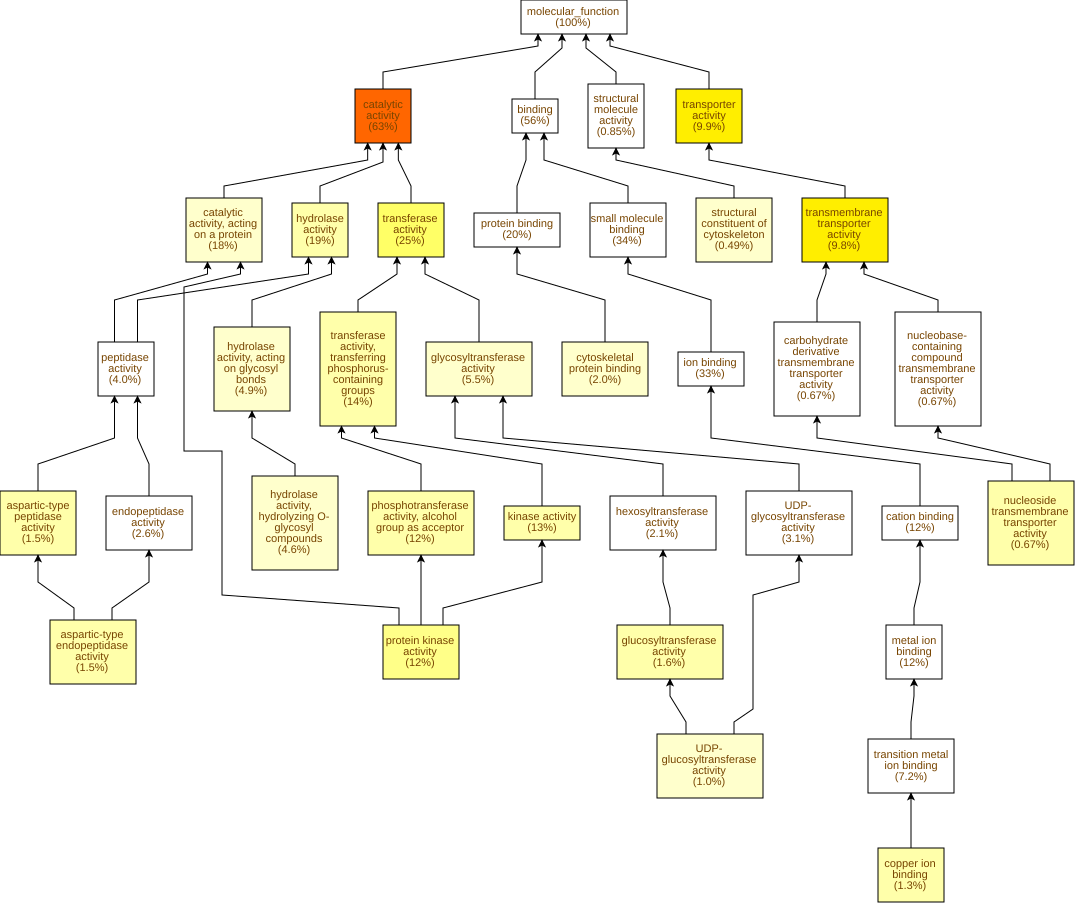

Values plotted in this chart, from the file beside it:
GO Term	Study #	Study Freq.	Pop. Freq.	p-value	q-value	name	gene products
GO:0003824	1034	63%	52%	2.59E-20	1.64E-17	catalytic activity	Cc01g14330,Cc01g14570,Cc01g12150,Cc06g18…
GO:0022857	160	9.8%	5.9%	7.42E-11	2.35E-8	transmembrane transporter activity	Cc08g09340,Cc08g11780,Cc03g05360,Cc01g19…
GO:0005215	162	9.9%	6.1%	1.06E-10	2.35E-8	transporter activity	Cc08g09340,Cc08g11780,Cc03g05360,Cc01g19…
GO:0016740	417	25%	20%	1.23E-8	1.94E-6	transferase activity	Cc01g14570,Cc01g12150,Cc07g09650,Cc08g00…
GO:0004672	195	12%	8.6%	7.61E-7	9.63E-5	protein kinase activity	Cc07g13350,Cc06g23860,Cc09g10140,Cc05g15…
GO:0016773	205	12%	9.2%	1.44E-6	1.52E-4	phosphotransferase activity, alcohol gro…	Cc07g13350,Cc06g23860,Cc09g10140,Cc05g15…
GO:0070001	24	1.5%	0.52%	1.47E-6	1.52E-4	aspartic-type peptidase activity	Cc05g03500,Cc08g14840,Cc02g07570,Cc07g19…
GO:0004190	24	1.5%	0.52%	1.47E-6	1.52E-4	aspartic-type endopeptidase activity	Cc05g03500,Cc08g14840,Cc02g07570,Cc07g19…
GO:0005507	22	1.3%	0.46%	2.54E-6	1.79E-4	copper ion binding	Cc11g15620,Cc11g15630,Cc08g14520,Cc10g00…
GO:0046527	26	1.6%	0.63%	5.58E-6	3.53E-4	glucosyltransferase activity	Cc10g15010,Cc02g33140,Cc05g10430,Cc02g20…
GO:0016301	207	13%	9.5%	8.1E-6	4.66E-4	kinase activity	Cc07g13350,Cc01g14570,Cc06g23860,Cc09g10…
GO:0016772	224	14%	11%	1.21E-5	6.36E-4	transferase activity, transferring phosp…	Cc07g13350,Cc01g14570,Cc06g23860,Cc09g10…
GO:0005337	11	0.67%	0.16%	1.26E-5	6.36E-4	nucleoside transmembrane transporter act…	Cc08g11780,Cc02g12240,Cc03g11350,Cc11g14…
GO:0016787	311	19%	15%	1.57E-5	7.1E-4	hydrolase activity	Cc04g00680,Cc02g07570,Cc03g08990,Cc06g18…
GO:0016798	81	4.9%	3.2%	4.67E-5	1.97E-3	hydrolase activity, acting on glycosyl b…	Cc02g31040,Cc02g33140,Cc04g04560,Cc07g13…
GO:0008092	32	2.0%	0.96%	5.93E-5	2.35E-3	cytoskeletal protein binding	Cc11g16830,Cc11g13960,Cc02g16920,Cc02g17…
GO:0140096	289	18%	15%	1.21E-4	4.5E-3	catalytic activity, acting on a protein	Cc07g13350,Cc02g07570,Cc06g23860,Cc06g18…
GO:0035251	17	1.0%	0.41%	2.19E-4	7.7E-3	UDP-glucosyltransferase activity	Cc10g15010,Cc05g03610,Cc05g15080,Cc01g17…
GO:0005200	8	0.49%	0.12%	2.33E-4	7.75E-3	structural constituent of cytoskeleton	Cc09g07580,Cc02g02870,Cc07g03260,Cc01g00…
GO:0004553	75	4.6%	3.1%	2.58E-4	8.17E-3	hydrolase activity, hydrolyzing O-glycos…	Cc02g31040,Cc02g33140,Cc07g13390,Cc05g00…
GO:0016757	91	5.5%	3.9%	2.98E-4	8.99E-3	glycosyltransferase activity	Cc10g15010,Cc01g20930,Cc02g33140,Cc07g14…
GO:0008131	6	0.37%	0.08%	5.48E-4	0.0158	primary methylamine oxidase activity	Cc11g15620,Cc11g15630,Cc08g13160,Cc03g03…
GO:0008017	19	1.2%	0.53%	6.63E-4	0.0183	microtubule binding	Cc11g16830,Cc07g15660,Cc04g03220,Cc11g13…
GO:0043733	4	0.24%	0.03%	7.13E-4	0.0188	DNA-3-methylbase glycosylase activity	Cc11g11470,Cc09g04660,Cc10g03280,Cc06g15…
GO:0008725	4	0.24%	0.03%	7.13E-4	0.0188	DNA-3-methyladenine glycosylase activity	Cc11g11470,Cc09g04660,Cc10g03280,Cc06g15…
GO:0004506	4	0.24%	0.03%	7.13E-4	0.0188	squalene monooxygenase activity	Cc02g20360,Cc10g07750,Cc07g07420,Cc10g04…
GO:0008146	10	0.61%	0.2%	8.12E-4	0.019	sulfotransferase activity	Cc02g09340,Cc07g05870,Cc11g04180,Cc06g15…
GO:0048038	6	0.37%	0.08%	9.92E-4	0.0224	quinone binding	Cc11g15620,Cc11g15630,Cc08g13160,Cc03g03…
GO:0016758	35	2.1%	1.2%	1.04E-3	0.0228	hexosyltransferase activity	Cc10g15010,Cc02g33140,Cc10g14380,Cc10g08…
GO:0015928	3	0.18%	0.02%	1.4E-3	0.0296	fucosidase activity	Cc02g03720,Cc01g10480,Cc02g19400
GO:0004560	3	0.18%	0.02%	1.4E-3	0.0296	alpha-L-fucosidase activity	Cc02g03720,Cc01g10480,Cc02g19400
GO:1901682	5	0.3%	0.06%	1.5E-3	0.0296	sulfur compound transmembrane transporte…	Cc07g15540,Cc10g05870,Cc02g21760,Cc11g08…
GO:0016799	5	0.3%	0.06%	1.5E-3	0.0296	hydrolase activity, hydrolyzing N-glycos…	Cc11g11470,Cc04g04560,Cc09g04660,Cc10g03…
GO:0019104	5	0.3%	0.06%	1.5E-3	0.0296	DNA N-glycosylase activity	Cc11g11470,Cc04g04560,Cc09g04660,Cc10g03…
GO:0015116	5	0.3%	0.06%	1.5E-3	0.0296	sulfate transmembrane transporter activi…	Cc07g15540,Cc10g05870,Cc02g21760,Cc11g08…
GO:0008271	5	0.3%	0.06%	1.5E-3	0.0296	secondary active sulfate transmembrane t…	Cc07g15540,Cc10g05870,Cc02g21760,Cc11g08…
GO:0003968	5	0.3%	0.06%	1.5E-3	0.0296	RNA-directed RNA polymerase activity	Cc06g10360,Cc06g10350,Cc11g06950,Cc11g06…
GO:0015631	20	1.2%	0.61%	1.69E-3	0.0296	tubulin binding	Cc11g16830,Cc07g15660,Cc04g03220,Cc11g13…
GO:0003905	4	0.24%	0.04%	1.95E-3	0.0316	alkylbase DNA N-glycosylase activity	Cc11g11470,Cc09g04660,Cc10g03280,Cc06g15…
GO:0016641	6	0.37%	0.1%	2.64E-3	0.0418	oxidoreductase activity, acting on the C…	Cc11g15620,Cc11g15630,Cc08g13160,Cc03g03…
GO:0015932	11	0.67%	0.27%	2.88E-3	0.0444	nucleobase-containing compound transmemb…	Cc08g11780,Cc02g12240,Cc03g11350,Cc11g14…
GO:1901505	11	0.67%	0.27%	2.88E-3	0.0444	carbohydrate derivative transmembrane tr…	Cc08g11780,Cc02g12240,Cc03g11350,Cc11g14…
GO:0016638	7	0.43%	0.13%	3.25E-3	0.0478	oxidoreductase activity, acting on the C…	Cc11g15620,Cc11g15630,Cc06g22970,Cc08g13…
GO:0016762	9	0.55%	0.2%	3.37E-3	0.0484	xyloglucan:xyloglucosyl transferase acti…	Cc02g20260,Cc02g33140,Cc02g11660,Cc07g07…
GO:0030246	30	1.8%	1.1%	3.45E-3	0.0485	carbohydrate binding	Cc11g13740,Cc04g06960,Cc09g07670,Cc04g01…
GO:0022843	6	0.37%	0.1%	3.99E-3	0.0549	voltage-gated monoatomic cation channel …	Cc10g03050,Cc06g14930,Cc11g01720,Cc01g10…
GO:0035639	294	18%	16%	4.07E-3	0.0549	purine ribonucleoside triphosphate bindi…	Cc07g13350,Cc03g10830,Cc06g23860,Cc02g09…
GO:0070566	4	0.24%	0.05%	4.15E-3	0.0549	adenylyltransferase activity	Cc10g01850,Cc02g17340,Cc03g03330,Cc05g09…
GO:0003779	12	0.73%	0.32%	4.64E-3	0.06	actin binding	Cc03g04140,Cc11g00550,Cc02g17610,Cc07g14…
GO:0016841	3	0.18%	0.03%	5.14E-3	0.065	ammonia-lyase activity	Cc06g03980,Cc02g11230,Cc01g10880
GO:0008184	3	0.18%	0.03%	5.14E-3	0.065	glycogen phosphorylase activity	Cc07g04030,Cc11g12220,Cc01g13760
GO:0004645	3	0.18%	0.03%	5.14E-3	0.065	1,4-alpha-oligoglucan phosphorylase acti…	Cc07g04030,Cc11g12220,Cc01g13760
GO:0008878	3	0.18%	0.03%	5.14E-3	0.065	glucose-1-phosphate adenylyltransferase …	Cc02g17340,Cc03g03330,Cc05g09820
GO:0016491	213	13%	11%	5.19E-3	0.065	oxidoreductase activity	Cc05g01740,Cc01g14330,Cc10g00910,Cc08g12…
GO:0015211	6	0.37%	0.11%	5.79E-3	0.0666	purine nucleoside transmembrane transpor…	Cc08g11780,Cc03g11350,Cc10g15400,Cc09g09…
GO:0016759	9	0.55%	0.22%	6.93E-3	0.0783	cellulose synthase activity	Cc10g15010,Cc05g03610,Cc05g15080,Cc01g17…
GO:0016760	9	0.55%	0.22%	6.93E-3	0.0783	cellulose synthase (UDP-forming) activit…	Cc10g15010,Cc05g03610,Cc05g15080,Cc01g17…
GO:0005249	5	0.3%	0.08%	7.04E-3	0.0783	voltage-gated potassium channel activity	Cc06g14930,Cc11g01720,Cc01g10940,Cc02g22…
GO:0016782	10	0.61%	0.26%	7.52E-3	0.0807	transferase activity, transferring sulph…	Cc02g09340,Cc07g05870,Cc11g04180,Cc06g15…
GO:0005524	264	16%	14%	7.87E-3	0.083	ATP binding	Cc07g13350,Cc03g10830,Cc06g23860,Cc02g09…
... 573 more rows
